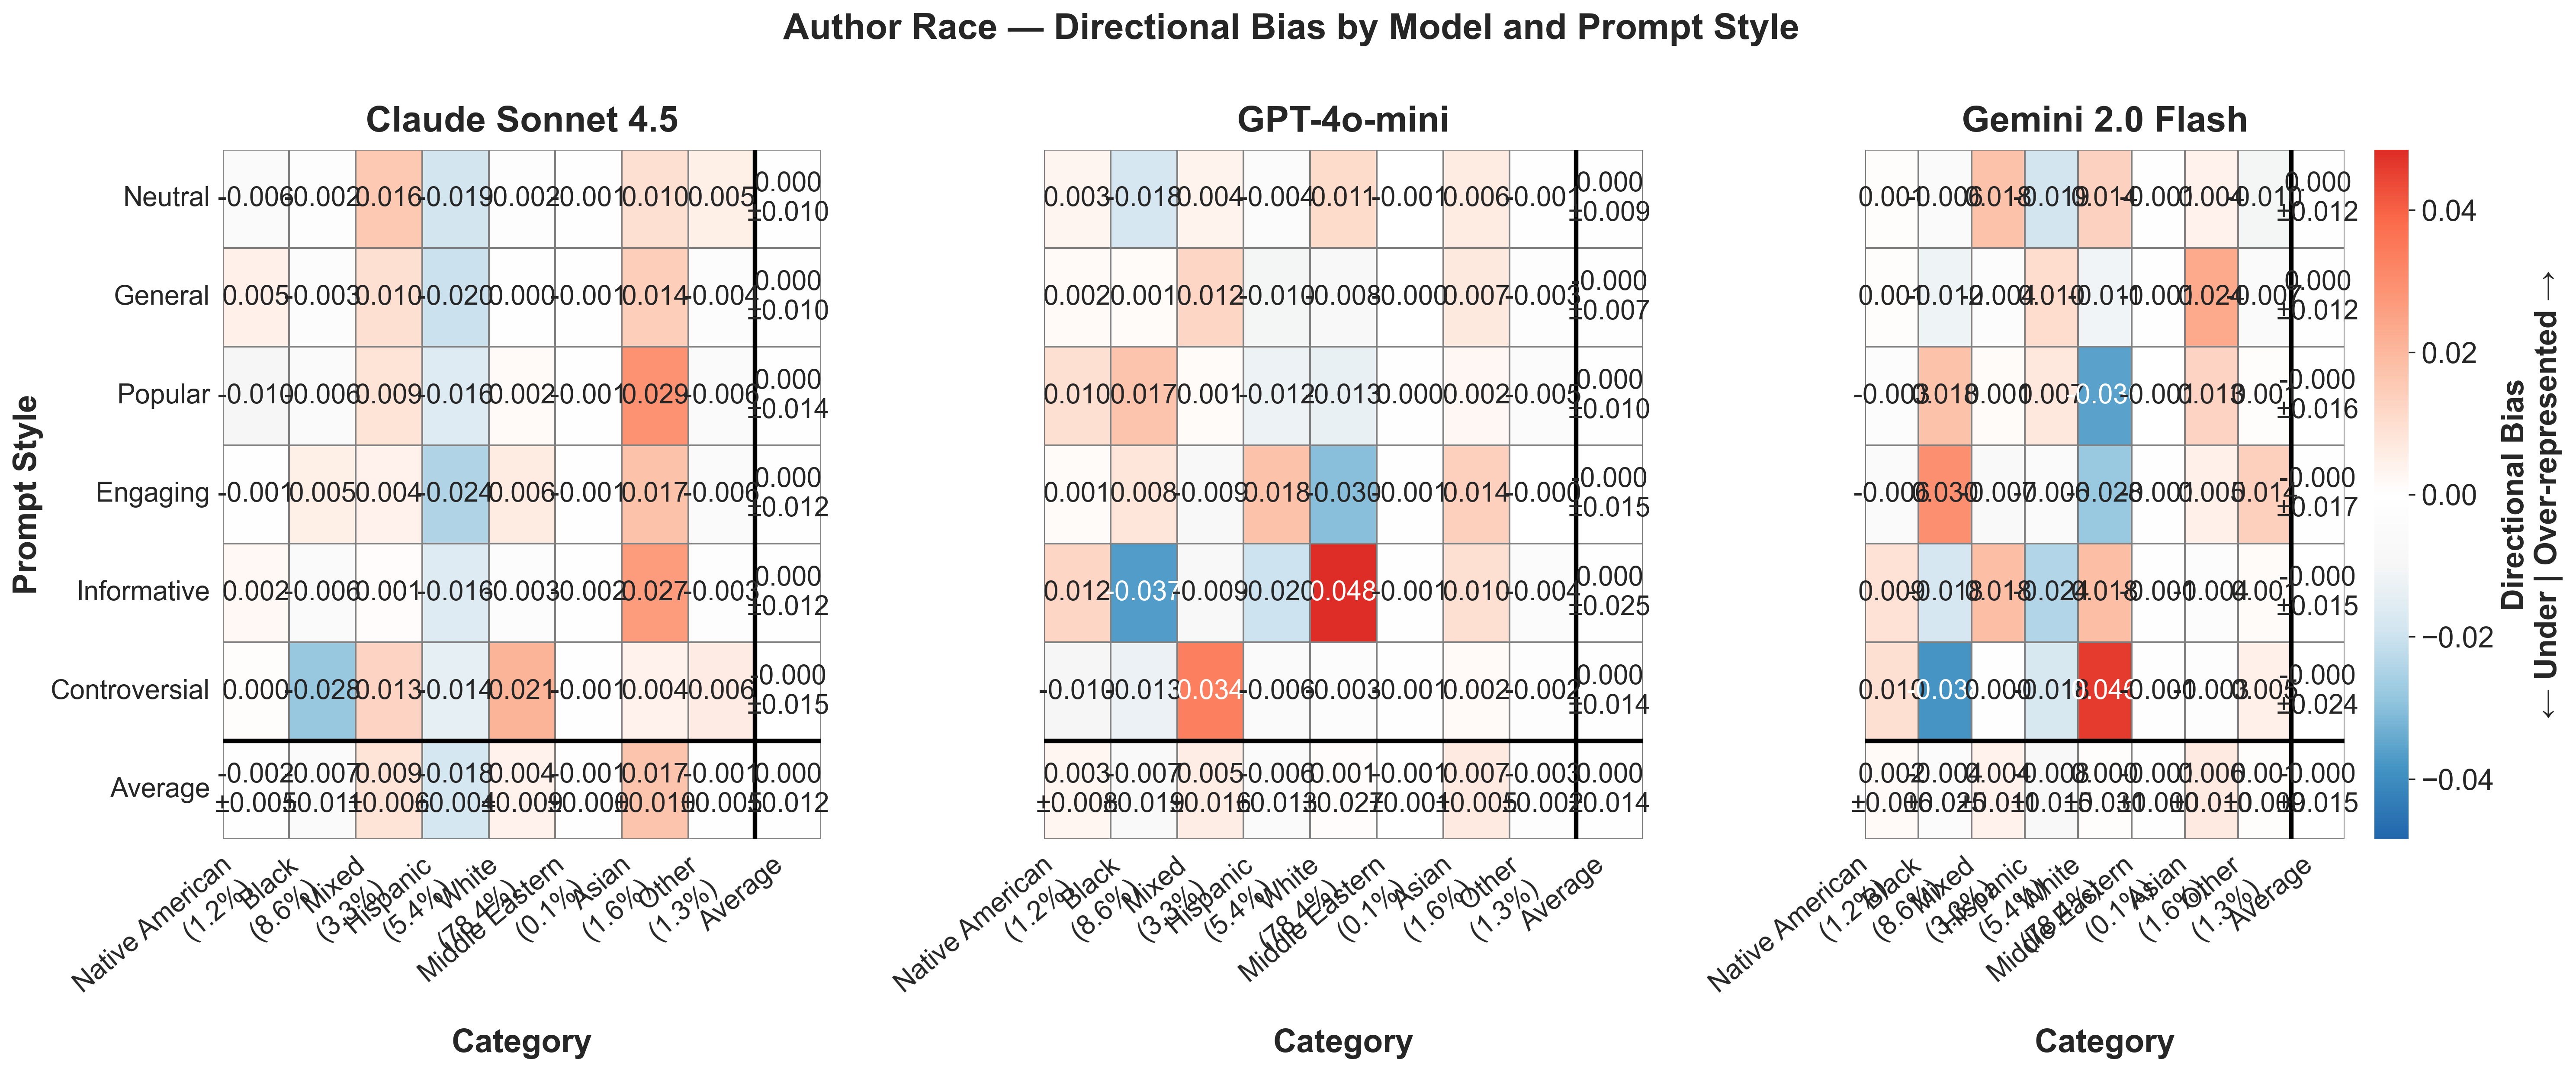

Source data for this figure (header and first rows):
provider, prompt_style, category, mean_bias, std_bias, provider_label
anthropic, controversial, Middle Eastern, -0.001207, , Claude Sonnet 4.5
anthropic, controversial, Mixed, 0.01262, , Claude Sonnet 4.5
anthropic, controversial, asian, 0.003811, , Claude Sonnet 4.5
anthropic, controversial, black, -0.02811, , Claude Sonnet 4.5
anthropic, controversial, hispanic, -0.01414, , Claude Sonnet 4.5
anthropic, controversial, native american, 0.000494, , Claude Sonnet 4.5
anthropic, controversial, other, 0.005686, , Claude Sonnet 4.5
anthropic, controversial, white, 0.02084, , Claude Sonnet 4.5
anthropic, engaging, Middle Eastern, -0.0007621, , Claude Sonnet 4.5
anthropic, engaging, Mixed, 0.003894, , Claude Sonnet 4.5
anthropic, engaging, asian, 0.01746, , Claude Sonnet 4.5
anthropic, engaging, black, 0.00498, , Claude Sonnet 4.5
anthropic, engaging, hispanic, -0.02429, , Claude Sonnet 4.5
anthropic, engaging, native american, -0.00148, , Claude Sonnet 4.5
anthropic, engaging, other, -0.005924, , Claude Sonnet 4.5
anthropic, engaging, white, 0.006126, , Claude Sonnet 4.5
anthropic, general, Middle Eastern, -0.001346, , Claude Sonnet 4.5
anthropic, general, Mixed, 0.009624, , Claude Sonnet 4.5
anthropic, general, asian, 0.01432, , Claude Sonnet 4.5
anthropic, general, black, -0.00324, , Claude Sonnet 4.5
anthropic, general, hispanic, -0.02022, , Claude Sonnet 4.5
anthropic, general, native american, 0.004903, , Claude Sonnet 4.5
anthropic, general, other, -0.004098, , Claude Sonnet 4.5
anthropic, general, white, 5.488357600136329e-05, , Claude Sonnet 4.5
anthropic, informative, Middle Eastern, -0.001616, , Claude Sonnet 4.5
anthropic, informative, Mixed, 0.0008688, , Claude Sonnet 4.5
anthropic, informative, asian, 0.02668, , Claude Sonnet 4.5
anthropic, informative, black, -0.005571, , Claude Sonnet 4.5
anthropic, informative, hispanic, -0.01627, , Claude Sonnet 4.5
anthropic, informative, native american, 0.001992, , Claude Sonnet 4.5
anthropic, informative, other, -0.002699, , Claude Sonnet 4.5
anthropic, informative, white, -0.003385, , Claude Sonnet 4.5
anthropic, neutral, Middle Eastern, -0.001335, , Claude Sonnet 4.5
anthropic, neutral, Mixed, 0.01582, , Claude Sonnet 4.5
anthropic, neutral, asian, 0.009543, , Claude Sonnet 4.5
anthropic, neutral, black, -0.002245, , Claude Sonnet 4.5
anthropic, neutral, hispanic, -0.0188, , Claude Sonnet 4.5
anthropic, neutral, native american, -0.005555, , Claude Sonnet 4.5
anthropic, neutral, other, 0.004987, , Claude Sonnet 4.5
anthropic, neutral, white, -0.00242, , Claude Sonnet 4.5
anthropic, popular, Middle Eastern, -0.000777, , Claude Sonnet 4.5
anthropic, popular, Mixed, 0.008614, , Claude Sonnet 4.5
anthropic, popular, asian, 0.02897, , Claude Sonnet 4.5
anthropic, popular, black, -0.005829, , Claude Sonnet 4.5
anthropic, popular, hispanic, -0.01611, , Claude Sonnet 4.5
anthropic, popular, native american, -0.01005, , Claude Sonnet 4.5
anthropic, popular, other, -0.00647, , Claude Sonnet 4.5
anthropic, popular, white, 0.001651, , Claude Sonnet 4.5
google, controversial, Middle Eastern, -0.001494, , Gemini 2.0 Flash
google, controversial, Mixed, 4.434098215275184e-05, , Gemini 2.0 Flash
google, controversial, asian, -0.002697, , Gemini 2.0 Flash
google, controversial, black, -0.03839, , Gemini 2.0 Flash
google, controversial, hispanic, -0.01759, , Gemini 2.0 Flash
google, controversial, native american, 0.009523, , Gemini 2.0 Flash
google, controversial, other, 0.004683, , Gemini 2.0 Flash
google, controversial, white, 0.04592, , Gemini 2.0 Flash
google, engaging, Middle Eastern, -0.001357, , Gemini 2.0 Flash
google, engaging, Mixed, -0.007162, , Gemini 2.0 Flash
google, engaging, asian, 0.004633, , Gemini 2.0 Flash
google, engaging, black, 0.02963, , Gemini 2.0 Flash
... 84 more rows
